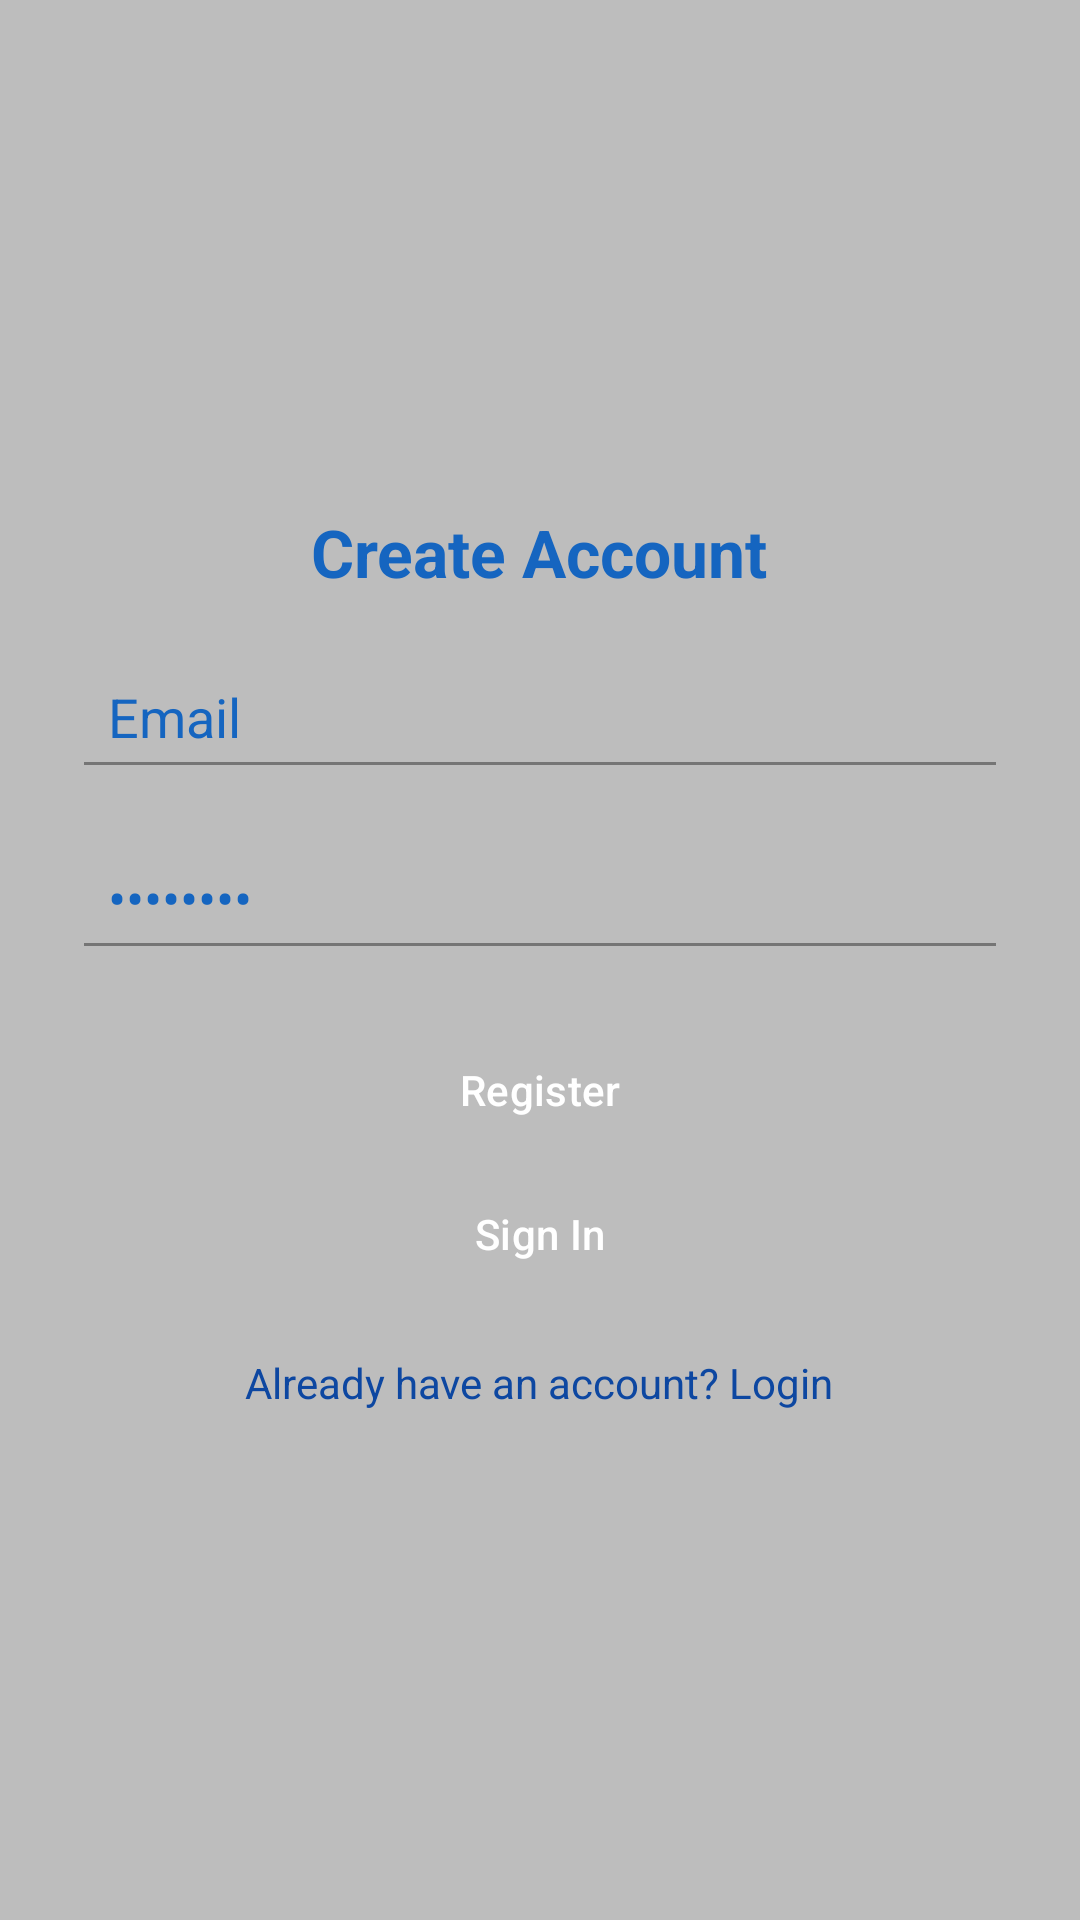

The Android layout XML behind this screen, and the referenced resources:
<!-- AndroidManifest.xml: application theme Theme.TowAppMVP -->
<!-- res/layout/activity_register.xml -->
<?xml version="1.0" encoding="utf-8"?>
<LinearLayout xmlns:android="http://schemas.android.com/apk/res/android"
    android:layout_width="match_parent"
    android:layout_height="match_parent"
    android:orientation="vertical"
    android:gravity="center"
    android:padding="24dp"
    android:background="@color/grey_400">

    

    

    <TextView
        android:id="@+id/tvRegisterTitle"
        android:layout_width="wrap_content"
        android:layout_height="wrap_content"
        android:layout_marginBottom="16dp"
        android:text="Create Account"
        android:textColor="@color/primaryColor"
        android:textSize="22sp"
        android:textStyle="bold" />

    <EditText
        android:id="@+id/email"
        android:layout_width="match_parent"
        android:layout_height="wrap_content"
        android:text="Email"
        android:padding="12dp"
        android:textColor="@color/primaryColor"
        android:layout_marginBottom="12dp"/>

    
    <EditText
        android:id="@+id/password"
        android:layout_width="match_parent"
        android:layout_height="wrap_content"
        android:text="Password"
        android:inputType="textPassword"
        android:padding="12dp"
        android:textColor="@color/primaryColor"
        android:layout_marginBottom="16dp"/>

    
    <Button
        android:id="@+id/btn_register"
        android:layout_width="match_parent"
        android:layout_height="wrap_content"
        android:text="Register"
        android:backgroundTint="@color/accentColor"
        android:textColor="@color/white"/>

    
    <Button
        android:id="@+id/btn_google_register"
        android:layout_width="match_parent"
        android:layout_height="wrap_content"
        android:text="Sign In"
        android:backgroundTint="@color/infoBlue"
        android:textColor="@color/white"/>

    
    <TextView
        android:id="@+id/tv_login"
        android:layout_width="wrap_content"
        android:layout_height="wrap_content"
        android:text="Already have an account? Login"
        android:textColor="@color/primaryDarkColor"
        android:layout_marginTop="16dp"/>
</LinearLayout>
<!-- resources referenced by this layout -->
<resources>
  <color name="accentColor">#FF6F00</color>
  <color name="grey_400">#BDBDBD</color>
  <color name="infoBlue">#2196F3</color>
  <color name="primaryColor">#1565C0</color>
  <color name="primaryDarkColor">#0D47A1</color>
  <color name="white">#FFFFFF</color>
  <style name="Theme.TowAppMVP" parent="Base.Theme.TowAppMVP" />
  <style name="Base.Theme.TowAppMVP" parent="Theme.Material3.DayNight.NoActionBar">
  
          
          <item name="colorPrimary">@color/primaryColor</item>
          <item name="colorPrimaryDark">@color/primaryDarkColor</item>
          <item name="colorAccent">@color/accentColor</item>
  
          
          <item name="android:colorBackground">@color/backgroundColor</item>
  
          
          <item name="android:textColorPrimary">@color/textPrimary</item>
          <item name="android:textColorSecondary">@color/textSecondary</item>
  
          
          <item name="android:buttonStyle">@style/Widget.App.Button</item>
      </style>
  <color name="backgroundColor">@color/grey_100</color>
  <color name="textPrimary">@color/grey_900</color>
  <color name="textSecondary">@color/grey_600</color>
  <style name="Widget.App.Button" parent="Widget.Material3.Button">
          <item name="android:backgroundTint">@color/accentColor</item>
          <item name="android:textColor">@color/white</item>
      </style>
  <color name="grey_100">#F5F5F5</color>
  <color name="grey_900">#212121</color>
  <color name="grey_600">#757575</color>
</resources>
